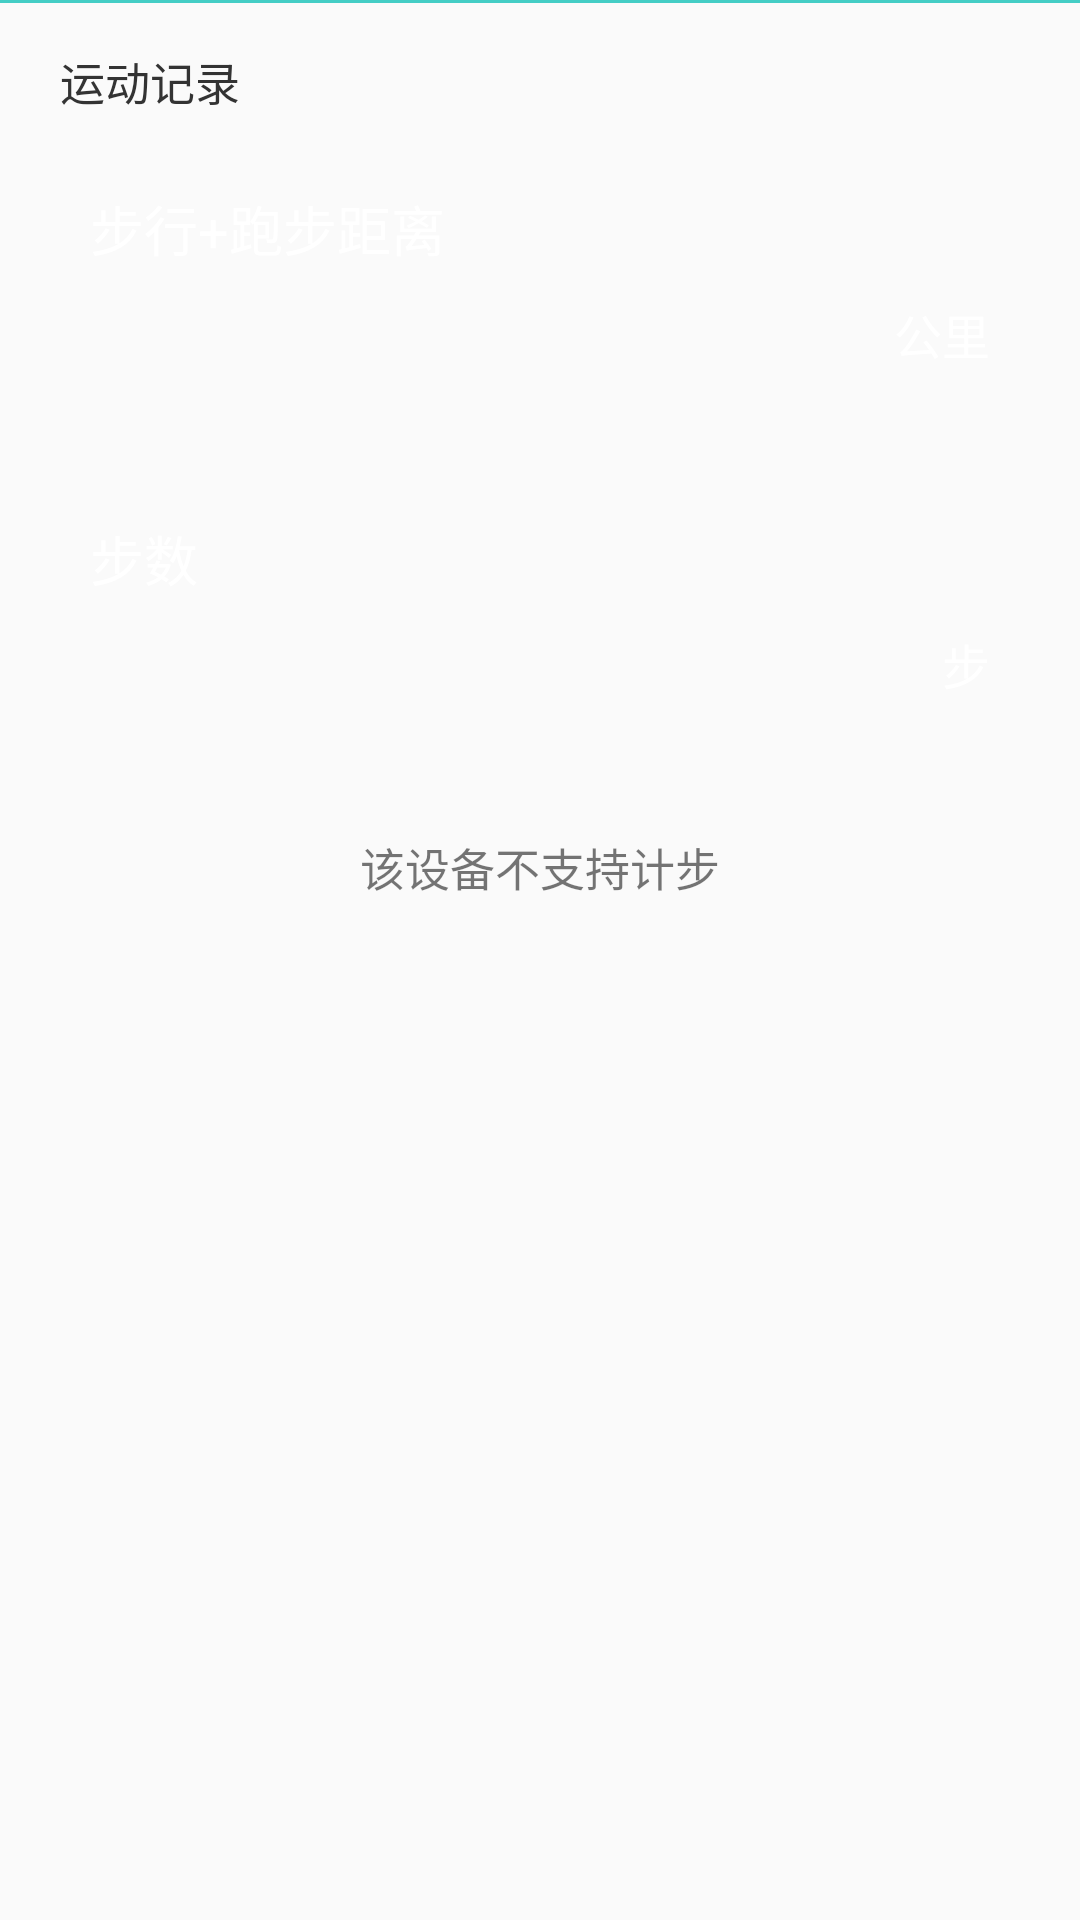

Here is an Android app screen rendered from its layout file. Give the layout XML and the strings, colors and styles it references.
<!-- AndroidManifest.xml: application theme AppTheme -->
<!-- res/layout/fragment_usermain.xml -->
<?xml version="1.0" encoding="utf-8"?>
<LinearLayout xmlns:android="http://schemas.android.com/apk/res/android"
    xmlns:tools="http://schemas.android.com/tools"
    android:id="@+id/activity_main"
    android:orientation="vertical"
    android:layout_width="match_parent"
    android:layout_height="match_parent"
    >

    <LinearLayout
        android:orientation="vertical"
        android:id="@+id/movement_records_calender_ll"
        android:layout_width="match_parent"
        android:layout_height="wrap_content">

        </LinearLayout>

    <View
        android:layout_width="match_parent"
        android:layout_height="1dp"
        android:background="@color/light_blue"/>

    <LinearLayout
        android:layout_marginLeft="20dp"
        android:layout_marginRight="20dp"
        android:orientation="vertical"
        android:layout_width="match_parent"
        android:layout_height="wrap_content">

        <TextView
            android:layout_width="wrap_content"
            android:layout_height="wrap_content"
            android:textSize="15sp"
            android:layout_marginTop="15dp"
            android:layout_marginBottom="15dp"
            android:textColor="@color/main_text_color"
            android:text="运动记录"/>

        <RelativeLayout
            android:background="@drawable/ic_small_blue_rectangular"
            android:layout_width="match_parent"
            android:layout_height="100dp">

            <TextView
                android:layout_width="wrap_content"
                android:layout_height="wrap_content"
                android:textColor="@color/text_white"
                android:textSize="18sp"
                android:layout_margin="10dp"
                android:text="步行+跑步距离"/>

            <LinearLayout
                android:layout_margin="10dp"
                android:layout_alignParentRight="true"
                android:layout_alignParentBottom="true"
                android:orientation="vertical"
                android:layout_width="wrap_content"
                android:layout_height="wrap_content">

                <LinearLayout
                    android:layout_gravity="end"
                    android:orientation="horizontal"
                    android:layout_width="wrap_content"
                    android:layout_height="wrap_content">

                    <TextView
                        android:id="@+id/movement_total_km_tv"
                        android:layout_width="wrap_content"
                        android:layout_height="wrap_content"
                        android:textSize="30sp"
                        android:layout_marginLeft="10dp"
                        android:layout_marginRight="10dp"
                        android:textColor="@color/text_white" />

                    <TextView
                        android:layout_width="wrap_content"
                        android:layout_height="wrap_content"
                        android:textSize="16sp"
                        android:textColor="@color/text_white"
                        android:text="公里"/>

                </LinearLayout>

                <LinearLayout
                    android:layout_gravity="end"
                    android:orientation="horizontal"
                    android:layout_width="wrap_content"
                    android:layout_height="wrap_content">

                    <TextView
                        android:id="@+id/movement_total_km_time_tv"
                        android:layout_width="wrap_content"
                        android:layout_height="wrap_content"
                        android:layout_gravity="end"
                        android:textSize="12sp"
                        android:textColor="@color/text_white"
                        android:layout_marginLeft="10dp"
                        android:layout_marginRight="10dp" />


                </LinearLayout>
            </LinearLayout>
        </RelativeLayout>

        <RelativeLayout
            android:layout_marginTop="10dp"
            android:background="@drawable/ic_small_blue_rectangular"
            android:layout_width="match_parent"
            android:layout_height="100dp">

            <TextView
                android:layout_width="wrap_content"
                android:layout_height="wrap_content"
                android:textColor="@color/text_white"
                android:textSize="18sp"
                android:layout_margin="10dp"
                android:text="步数"/>

            <LinearLayout
                android:layout_margin="10dp"
                android:layout_alignParentRight="true"
                android:layout_alignParentBottom="true"
                android:orientation="vertical"
                android:layout_width="wrap_content"
                android:layout_height="wrap_content">

                <LinearLayout
                    android:layout_gravity="end"
                    android:orientation="horizontal"
                    android:layout_width="wrap_content"
                    android:layout_height="wrap_content">

                    <TextView
                        android:id="@+id/movement_total_steps_tv"
                        android:layout_width="wrap_content"
                        android:layout_height="wrap_content"
                        android:textSize="30sp"
                        android:layout_marginLeft="5dp"
                        android:layout_marginRight="5dp"
                        android:textColor="@color/text_white"/>

                    <TextView
                        android:layout_width="wrap_content"
                        android:layout_height="wrap_content"
                        android:textSize="16sp"
                        android:textColor="@color/text_white"
                        android:text="步"/>

                </LinearLayout>

                <LinearLayout
                    android:layout_gravity="end"
                    android:orientation="horizontal"
                    android:layout_width="wrap_content"
                    android:layout_height="wrap_content">

                    <TextView
                        android:id="@+id/movement_total_steps_time_tv"
                        android:layout_width="wrap_content"
                        android:layout_height="wrap_content"
                        android:layout_gravity="end"
                        android:textSize="12sp"
                        android:textColor="@color/text_white"
                        android:layout_marginLeft="5dp"
                        android:layout_marginRight="5dp" />

                </LinearLayout>
            </LinearLayout>
        </RelativeLayout>

        <TextView
            android:id="@+id/is_support_tv"
            android:textSize="15sp"
            android:layout_marginTop="15dp"
            android:layout_gravity="center_horizontal"
            android:layout_width="wrap_content"
            android:layout_height="wrap_content"
            android:text="该设备不支持计步"/>

    </LinearLayout>
</LinearLayout>
<!-- resources referenced by this layout -->
<resources>
  <color name="light_blue">#44CDC5</color>
  <color name="main_text_color">#333333</color>
  <color name="text_white">#FFFFFF</color>
  <style name="AppTheme" parent="Theme.AppCompat.Light.NoActionBar">
          
          <item name="colorPrimary">@color/colorPrimaryDark</item>
          <item name="colorPrimaryDark">@color/colorPrimaryDark</item>
          <item name="colorAccent">@color/colorAccent</item>
          <item name="android:windowContentOverlay">@null</item>
      </style>
  <color name="colorPrimaryDark">#55AF7B</color>
  <color name="colorAccent">#55AF7B</color>
</resources>
